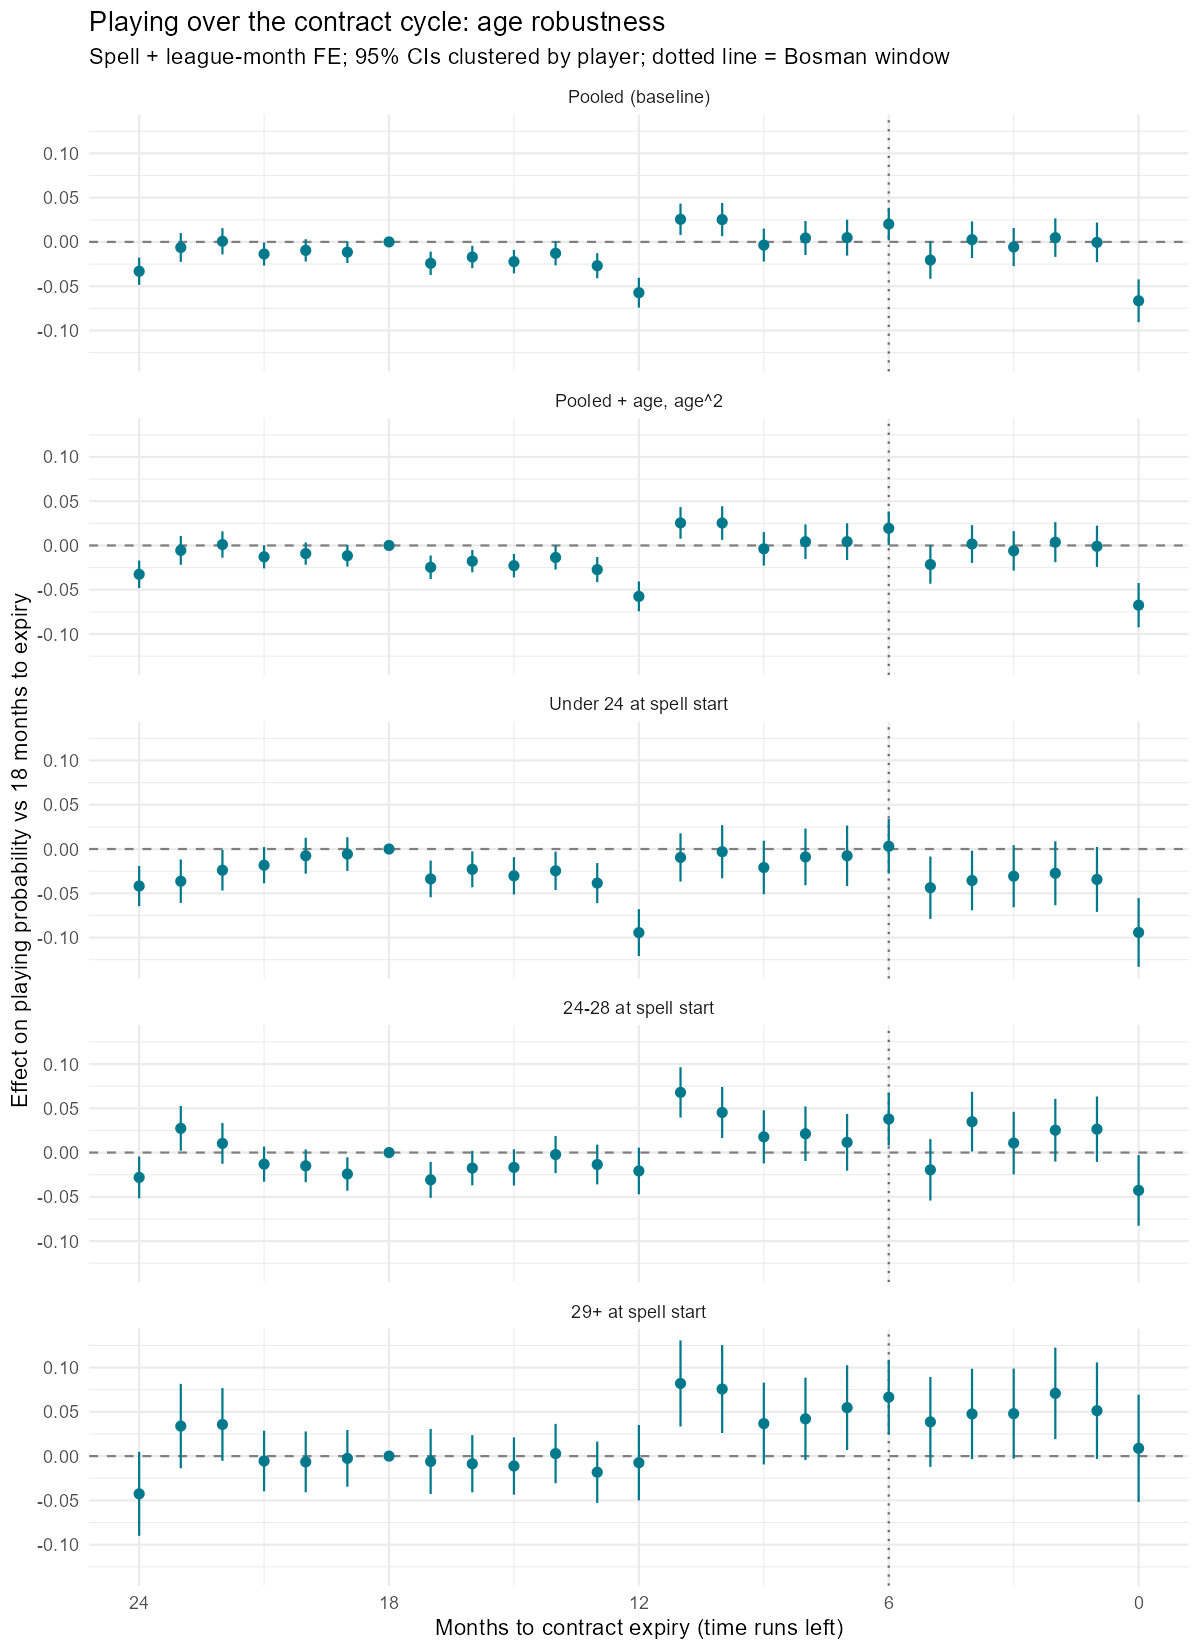

The table this chart was drawn from, first rows:
term, estimate, std_error, t_value, p_value, months_to_expiry, outcome_name, variant, nobs, ci_lo, ci_hi
months_to_expiry::0, -0.06647, 0.01233, -5.39, 7.267308077042378e-8, 0, played_tm, baseline, 220396, -0.09065, -0.0423
months_to_expiry::1, -5.169464803211621e-4, 0.01143, -0.04523, 0.9639, 1, played_tm, baseline, 220396, -0.02292, 0.02189
months_to_expiry::2, 0.004834, 0.01108, 0.4364, 0.6626, 2, played_tm, baseline, 220396, -0.01688, 0.02654
months_to_expiry::3, -0.005738, 0.01098, -0.5225, 0.6013, 3, played_tm, baseline, 220396, -0.02726, 0.01579
months_to_expiry::4, 0.002548, 0.01055, 0.2415, 0.8092, 4, played_tm, baseline, 220396, -0.01813, 0.02323
months_to_expiry::5, -0.02048, 0.01079, -1.898, 0.05767, 5, played_tm, baseline, 220396, -0.04162, 6.637689522242599e-4
months_to_expiry::6, 0.02015, 0.009383, 2.147, 0.0318, 6, played_tm, baseline, 220396, 0.001757, 0.03854
months_to_expiry::7, 0.004831, 0.01033, 0.4677, 0.64, 7, played_tm, baseline, 220396, -0.01542, 0.02508
months_to_expiry::8, 0.004435, 0.009805, 0.4523, 0.651, 8, played_tm, baseline, 220396, -0.01478, 0.02365
months_to_expiry::9, -0.003576, 0.009501, -0.3764, 0.7066, 9, played_tm, baseline, 220396, -0.0222, 0.01505
months_to_expiry::10, 0.0252, 0.009572, 2.633, 0.008491, 10, played_tm, baseline, 220396, 0.006438, 0.04396
months_to_expiry::11, 0.02556, 0.00905, 2.824, 0.004756, 11, played_tm, baseline, 220396, 0.007819, 0.0433
months_to_expiry::12, -0.05733, 0.008587, -6.676, 2.6174506599977998e-11, 12, played_tm, baseline, 220396, -0.07416, -0.0405
months_to_expiry::13, -0.02686, 0.007214, -3.723, 1.9826002930654408e-4, 13, played_tm, baseline, 220396, -0.041, -0.01272
months_to_expiry::14, -0.0128, 0.006951, -1.841, 0.06565, 14, played_tm, baseline, 220396, -0.02642, 8.268856836592918e-4
months_to_expiry::15, -0.02226, 0.006731, -3.307, 9.457332458830455e-4, 15, played_tm, baseline, 220396, -0.03545, -0.009069
months_to_expiry::16, -0.01704, 0.006445, -2.644, 0.008201, 16, played_tm, baseline, 220396, -0.02967, -0.00441
months_to_expiry::17, -0.02417, 0.006763, -3.574, 3.539634396766848e-4, 17, played_tm, baseline, 220396, -0.03743, -0.01091
months_to_expiry::19, -0.01156, 0.00626, -1.847, 0.06474, 19, played_tm, baseline, 220396, -0.02383, 7.05484062457613e-4
months_to_expiry::20, -0.00953, 0.006423, -1.484, 0.1379, 20, played_tm, baseline, 220396, -0.02212, 0.00306
months_to_expiry::21, -0.01365, 0.006646, -2.054, 0.04004, 21, played_tm, baseline, 220396, -0.02668, -6.22928021013278e-4
months_to_expiry::22, 7.473465215911551e-4, 0.007571, 0.09872, 0.9214, 22, played_tm, baseline, 220396, -0.01409, 0.01559
months_to_expiry::23, -0.006263, 0.008295, -0.7551, 0.4502, 23, played_tm, baseline, 220396, -0.02252, 0.009995
months_to_expiry::24, -0.03313, 0.00785, -4.221, 2.4627489282995914e-5, 24, played_tm, baseline, 220396, -0.04852, -0.01775
months_to_expiry::0, -0.06743, 0.01275, -5.287, 1.2780553020000173e-7, 0, played_tm, age_quadratic, 219697, -0.09242, -0.04243
months_to_expiry::1, -9.211294067773659e-4, 0.01189, -0.07744, 0.9383, 1, played_tm, age_quadratic, 219697, -0.02423, 0.02239
months_to_expiry::2, 0.003742, 0.01153, 0.3245, 0.7456, 2, played_tm, age_quadratic, 219697, -0.01886, 0.02634
months_to_expiry::3, -0.006063, 0.01136, -0.5338, 0.5935, 3, played_tm, age_quadratic, 219697, -0.02832, 0.0162
months_to_expiry::4, 0.001644, 0.01088, 0.1511, 0.8799, 4, played_tm, age_quadratic, 219697, -0.01969, 0.02298
months_to_expiry::5, -0.02149, 0.0111, -1.937, 0.05282, 5, played_tm, age_quadratic, 219697, -0.04324, 2.5856847597813953e-4
months_to_expiry::6, 0.01939, 0.009668, 2.005, 0.04497, 6, played_tm, age_quadratic, 219697, 4.37372411171498e-4, 0.03834
months_to_expiry::7, 0.00433, 0.01057, 0.4096, 0.6821, 7, played_tm, age_quadratic, 219697, -0.01639, 0.02505
months_to_expiry::8, 0.004247, 0.01001, 0.4243, 0.6713, 8, played_tm, age_quadratic, 219697, -0.01537, 0.02386
months_to_expiry::9, -0.003781, 0.009665, -0.3912, 0.6957, 9, played_tm, age_quadratic, 219697, -0.02272, 0.01516
months_to_expiry::10, 0.02536, 0.009674, 2.621, 0.008783, 10, played_tm, age_quadratic, 219697, 0.006395, 0.04432
months_to_expiry::11, 0.02544, 0.009103, 2.795, 0.005209, 11, played_tm, age_quadratic, 219697, 0.007598, 0.04328
months_to_expiry::12, -0.05752, 0.008621, -6.672, 2.690663296562631e-11, 12, played_tm, age_quadratic, 219697, -0.07442, -0.04062
months_to_expiry::13, -0.02726, 0.007242, -3.764, 1.6864961302269344e-4, 13, played_tm, age_quadratic, 219697, -0.04145, -0.01306
months_to_expiry::14, -0.01355, 0.006961, -1.947, 0.05163, 14, played_tm, age_quadratic, 219697, -0.02719, 9.365094649471488e-5
months_to_expiry::15, -0.02279, 0.006729, -3.387, 7.101791841068426e-4, 15, played_tm, age_quadratic, 219697, -0.03598, -0.009603
months_to_expiry::16, -0.01777, 0.006429, -2.764, 0.005723, 16, played_tm, age_quadratic, 219697, -0.03037, -0.005169
months_to_expiry::17, -0.02463, 0.006776, -3.635, 2.797862154161001e-4, 17, played_tm, age_quadratic, 219697, -0.03791, -0.01135
months_to_expiry::19, -0.01157, 0.006267, -1.847, 0.06479, 19, played_tm, age_quadratic, 219697, -0.02386, 7.085289501045089e-4
months_to_expiry::20, -0.009116, 0.006434, -1.417, 0.1566, 20, played_tm, age_quadratic, 219697, -0.02173, 0.003496
months_to_expiry::21, -0.01283, 0.006652, -1.928, 0.05385, 21, played_tm, age_quadratic, 219697, -0.02587, 2.1071833806261646e-4
months_to_expiry::22, 0.001048, 0.007597, 0.138, 0.8903, 22, played_tm, age_quadratic, 219697, -0.01384, 0.01594
months_to_expiry::23, -0.005586, 0.008325, -0.6709, 0.5023, 23, played_tm, age_quadratic, 219697, -0.0219, 0.01073
months_to_expiry::24, -0.03255, 0.007906, -4.118, 3.867305965068434e-5, 24, played_tm, age_quadratic, 219697, -0.04805, -0.01706
months_to_expiry::0, -0.09422, 0.0198, -4.758, 2.0221196369276838e-6, 0, played_tm, u24_at_spell_start, 106178, -0.133, -0.0554
months_to_expiry::1, -0.03434, 0.01869, -1.837, 0.06623, 1, played_tm, u24_at_spell_start, 106178, -0.07098, 0.002293
months_to_expiry::2, -0.02738, 0.01844, -1.485, 0.1377, 2, played_tm, u24_at_spell_start, 106178, -0.06353, 0.008767
months_to_expiry::3, -0.0307, 0.01791, -1.714, 0.08652, 3, played_tm, u24_at_spell_start, 106178, -0.0658, 0.004398
months_to_expiry::4, -0.03556, 0.01716, -2.072, 0.0383, 4, played_tm, u24_at_spell_start, 106178, -0.06919, -0.001927
months_to_expiry::5, -0.04367, 0.01798, -2.429, 0.01519, 5, played_tm, u24_at_spell_start, 106178, -0.07892, -0.008429
months_to_expiry::6, 0.00308, 0.01573, 0.1958, 0.8448, 6, played_tm, u24_at_spell_start, 106178, -0.02775, 0.03391
months_to_expiry::7, -0.007599, 0.01741, -0.4365, 0.6625, 7, played_tm, u24_at_spell_start, 106178, -0.04172, 0.02653
months_to_expiry::8, -0.008923, 0.01633, -0.5463, 0.5849, 8, played_tm, u24_at_spell_start, 106178, -0.04094, 0.02309
months_to_expiry::9, -0.02089, 0.01542, -1.355, 0.1754, 9, played_tm, u24_at_spell_start, 106178, -0.05111, 0.009323
months_to_expiry::10, -0.003048, 0.0153, -0.1992, 0.8421, 10, played_tm, u24_at_spell_start, 106178, -0.03304, 0.02694
months_to_expiry::11, -0.009538, 0.0139, -0.6863, 0.4926, 11, played_tm, u24_at_spell_start, 106178, -0.03678, 0.0177
... 60 more rows
